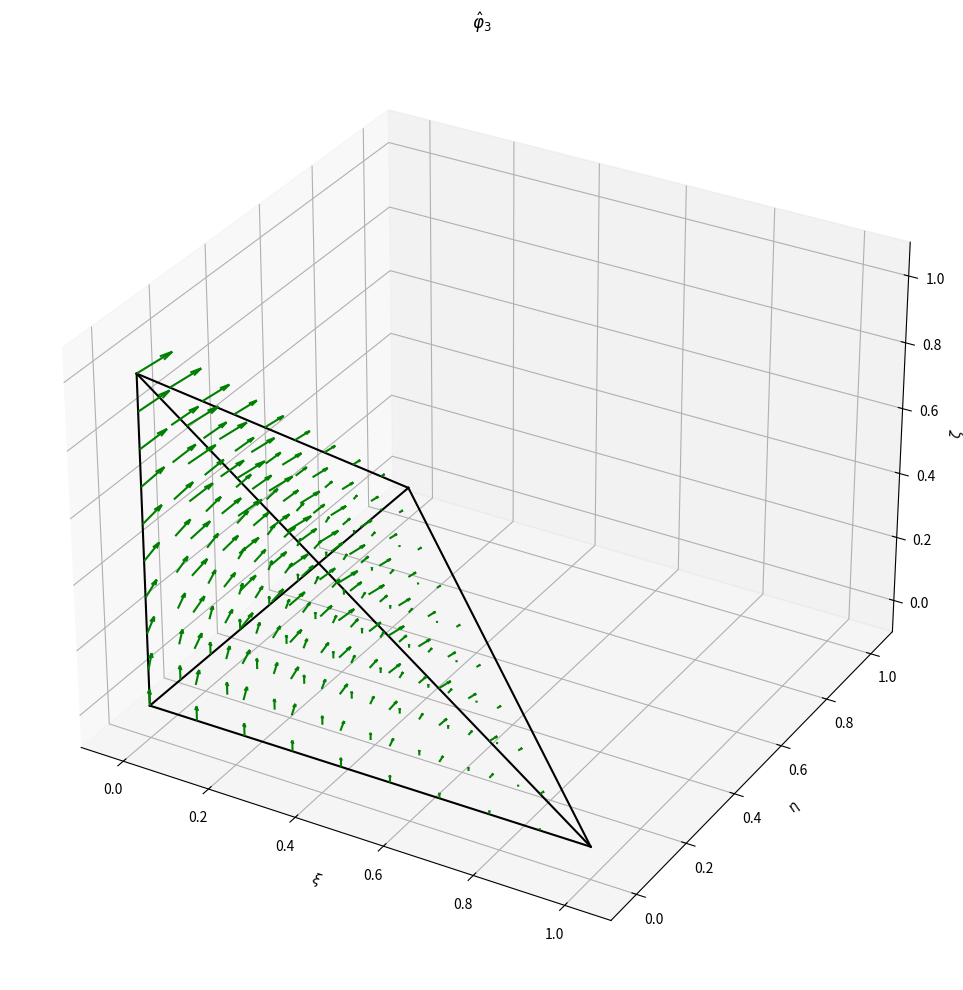

Reproduce this figure in Python.
import numpy as np
import matplotlib.pyplot as plt

def shape_functions_n0_tetra(xi, eta, zeta):
    """
    Retorna as funções de forma vetoriais para o elemento tetraédrico do tipo 1, ordem 0.
    """
    return [
        np.array([[1 - eta - zeta], [xi], [xi]]),
        np.array([[eta], [1 - xi - eta], [eta]]),
        np.array([[zeta], [zeta], [1 - xi - eta]]),
        np.array([[-eta], [xi], [0]]),
        np.array([[-zeta], [0], [xi]]),
        np.array([[0], [-zeta], [eta]])
    ]

def plot_shape_functions_n0_tetra(idx_selected=None):
    """
    Plota uma ou todas as funções de forma vetoriais de Nedelec do tipo 1 no tetraedro de referência.
    """
    num_points = 10  # Aumentar para uma visualização mais densa
    xi_vals = np.linspace(0, 1, num_points)
    eta_vals = np.linspace(0, 1, num_points)
    zeta_vals = np.linspace(0, 1, num_points)

    xi_grid, eta_grid, zeta_grid = np.meshgrid(xi_vals, eta_vals, zeta_vals)
    inside_tetra = (xi_grid + eta_grid + zeta_grid) <= 1
    xi_grid, eta_grid, zeta_grid = xi_grid[inside_tetra], eta_grid[inside_tetra], zeta_grid[inside_tetra]

    colors = ['blue', 'red', 'green', 'purple', 'orange', 'brown']
    functions_to_plot = [idx_selected] if idx_selected is not None else range(6)
    fig = plt.figure(figsize=(15, 10))

    for i, idx in enumerate(functions_to_plot):
        ax = fig.add_subplot(1, len(functions_to_plot), i + 1, projection='3d')
        u = np.zeros_like(xi_grid)
        v = np.zeros_like(eta_grid)
        w = np.zeros_like(zeta_grid)

        for j, (xi, eta, zeta) in enumerate(zip(xi_grid, eta_grid, zeta_grid)):
            N = shape_functions_n0_tetra(xi, eta, zeta)
            u[j], v[j], w[j] = N[idx][0, 0], N[idx][1, 0], N[idx][2, 0]

        ax.quiver(xi_grid, eta_grid, zeta_grid, u, v, w, length=0.05, color=colors[idx])

        vertices = np.array([[0, 0, 0], [1, 0, 0], [0, 1, 0], [0, 0, 1]])
        edges = [(0,1), (0,2), (0,3), (1,2), (1,3), (2,3)]
        for edge in edges:
            ax.plot(*zip(*vertices[list(edge)]), color='black')

        ax.set_title(fr'$\hat{{\varphi}}_{{{idx+1}}}$', fontsize=12)
        ax.set_xlabel(r'$\xi$')
        ax.set_ylabel(r'$\eta$')
        ax.set_zlabel(r'$\zeta$')
        ax.set_xlim(-0.1, 1.1)
        ax.set_ylim(-0.1, 1.1)
        ax.set_zlim(-0.1, 1.1)

    plt.tight_layout()
    plt.show()

# Exemplo de uso: plotar apenas a função de forma 1
plot_shape_functions_n0_tetra(idx_selected=2)
